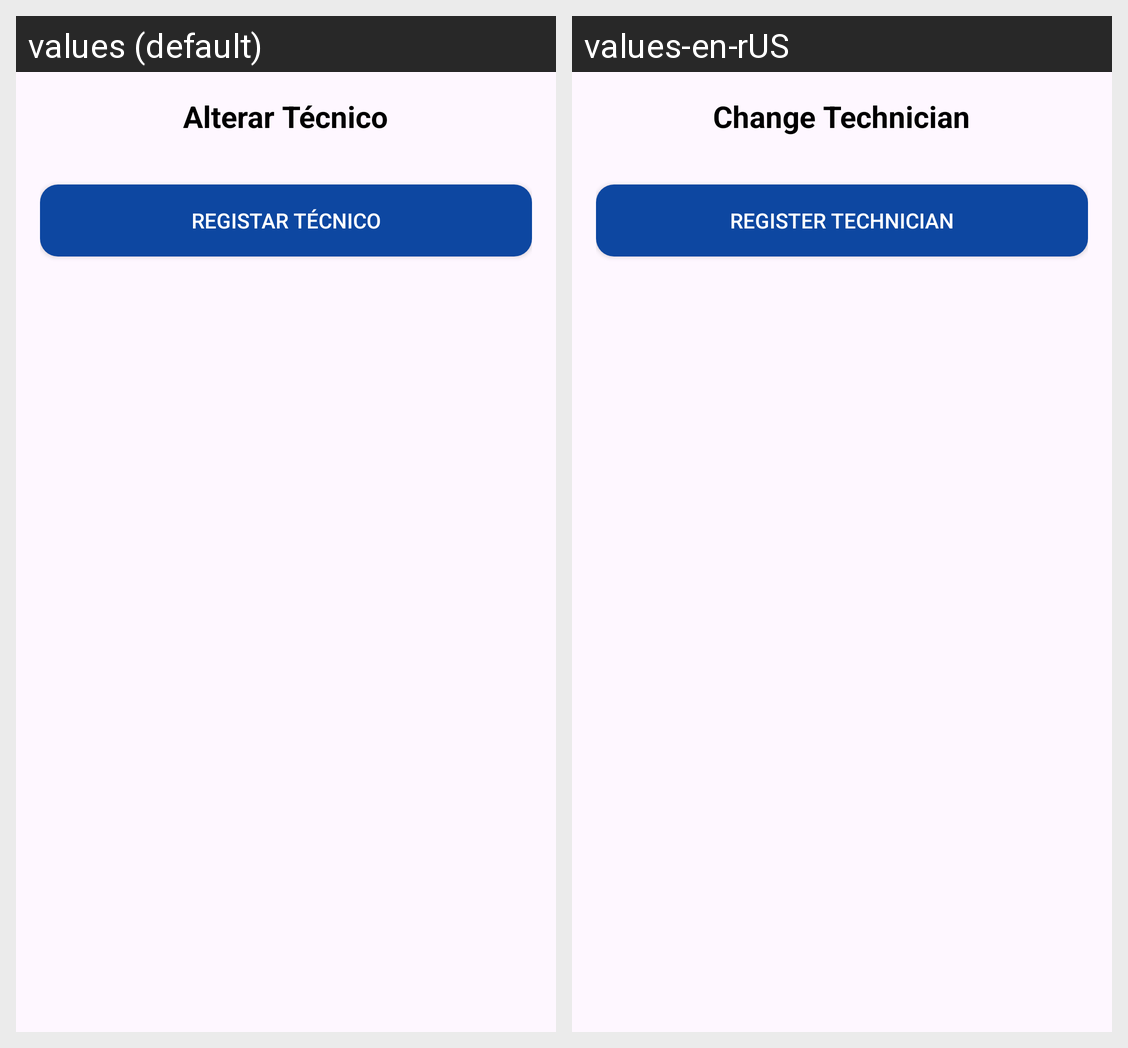

The Android screen above is rendered under two locales of the same app. Produce the string resources it draws, with the default and per-locale values.
Android screen res/layout/activity_selecionar_tecnico.xml rendered under 2 locales, left to right: values (default), values-en-rUS. Device: Nexus 5 (rendered at 1080×1920; each locale shown at half size, 540×960, under a caption strip naming it); theme Theme.TechCare.
Strings drawn on this screen, with the default value and each locale's value (text and hints the layout hard-codes, and strings that could not be matched under every locale, appear in the picture but are not listed):

titulo_alterar_tecnico
  values: Alterar Técnico
  values-en-rUS: Change Technician

btn_registar_tecnico
  values: Registar Técnico
  values-en-rUS: Register Technician
